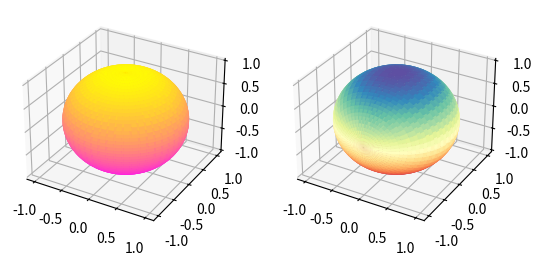

Recreate this plot in Python.
import numpy as np
import matplotlib.pyplot as plt
from mpl_toolkits.mplot3d import Axes3D
import matplotlib.lines as Line2d
from matplotlib.animation import FuncAnimation
import matplotlib.cm as cm

# linespace(x, y, n) function returns a array with n values evenly spacing between [a, b]
theta = np.linspace(-np.pi, np.pi, 100)
phi = np.linspace(0, 2 * np.pi, 100)

# meshgrid syncronise the index of theta and phi
theta, phi = np.meshgrid(theta, phi)
x = np.sin(theta) * np.cos(phi)
y = np.sin(theta) * np.sin(phi)
z = np.cos(theta)

# .figure() returns an figure instance
fig = plt.figure()

# 111/121/122 is a format code for subplots like 
# [111]/[121][122]
# projection is defaulted as '2d'
ax = fig.add_subplot(121, projection = '3d')
ay = fig.add_subplot(122, projection = '3d')

# cmap is the color format of the plot
ax.plot_surface(x, y, z, cmap = 'spring')
ay.plot_surface(y, z, x, cmap = 'Spectral')

plt.show()
